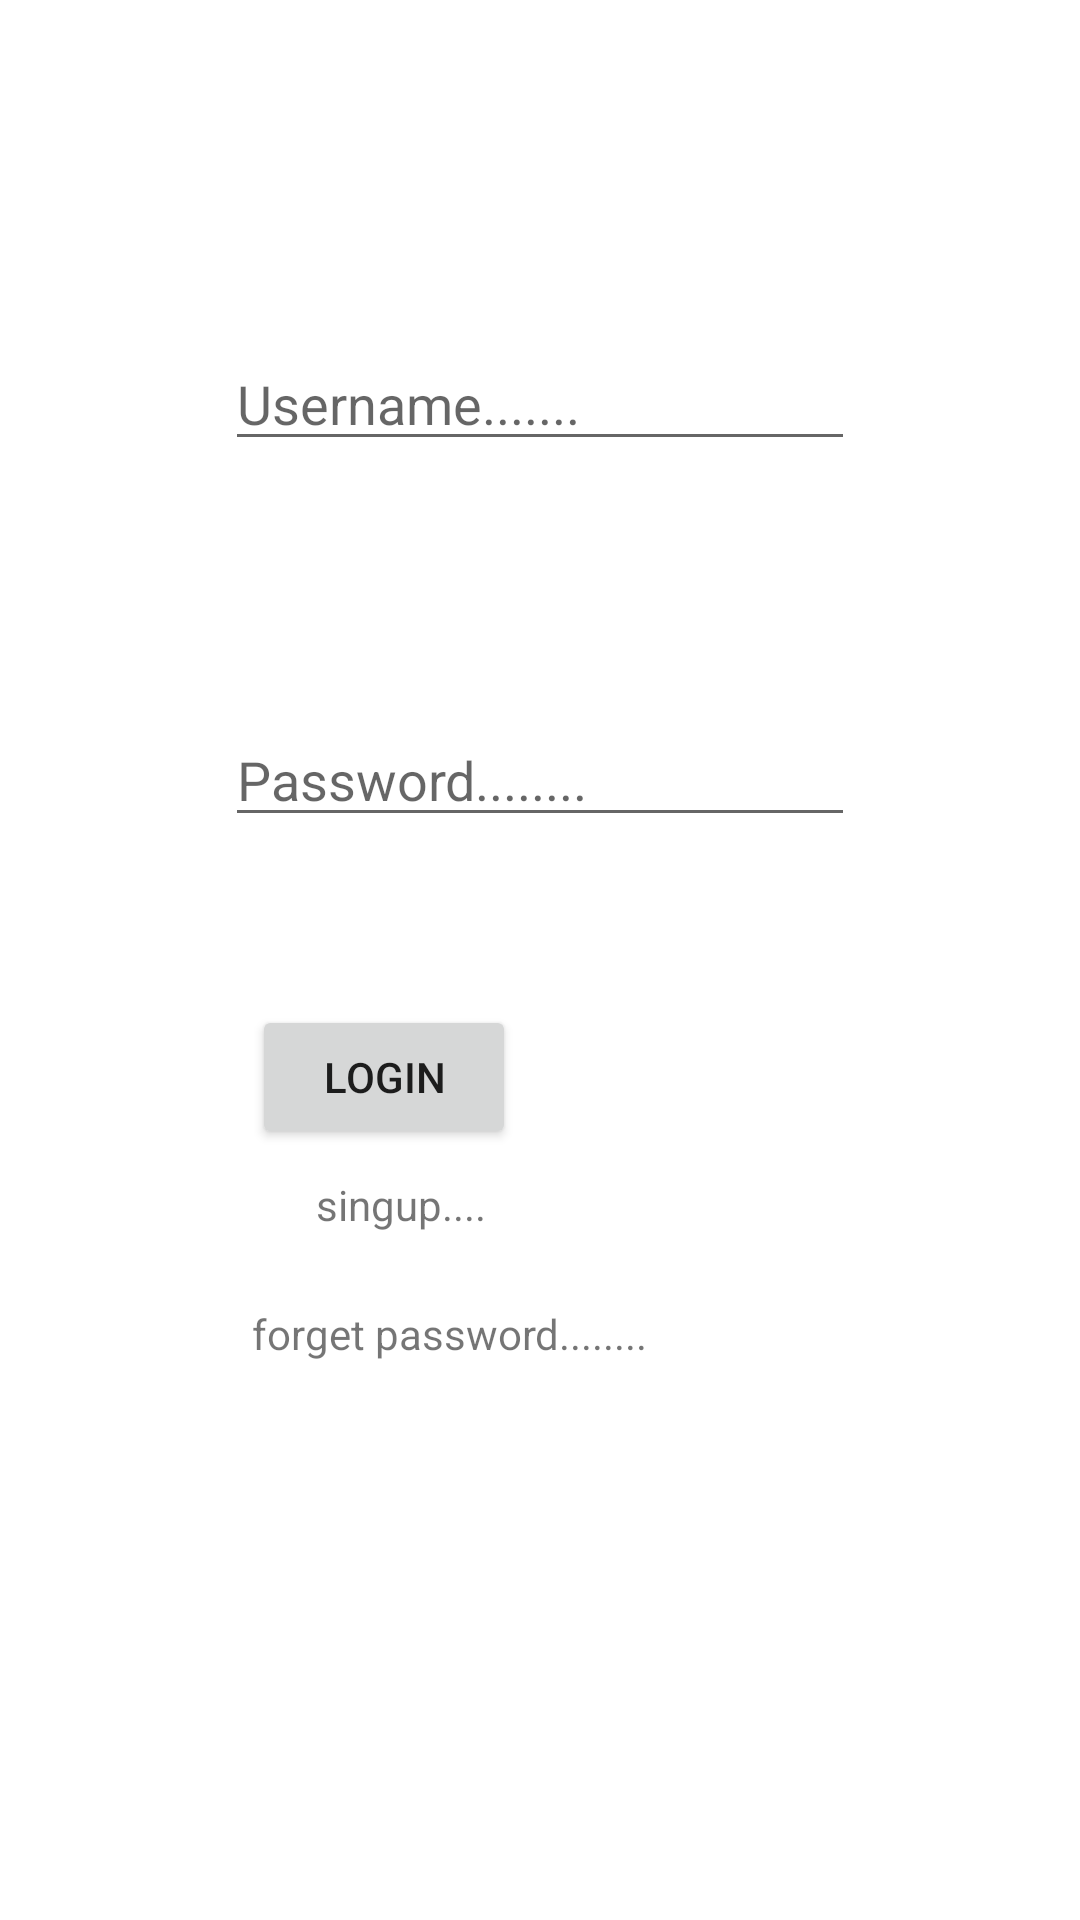

The Android layout XML behind this screen, and the referenced resources:
<!-- AndroidManifest.xml: application theme Theme.Usermanagement -->
<!-- res/layout/fragment_login.xml -->
<?xml version="1.0" encoding="utf-8"?>
<FrameLayout xmlns:android="http://schemas.android.com/apk/res/android"
    xmlns:app="http://schemas.android.com/apk/res-auto"
    xmlns:tools="http://schemas.android.com/tools"
    android:id="@+id/tv"
    android:layout_width="match_parent"
    android:layout_height="match_parent"
    tools:context=".LoginFragment">

    <androidx.constraintlayout.widget.ConstraintLayout
        android:layout_width="match_parent"
        android:layout_height="match_parent">

        <TextView
            android:id="@+id/tvForgetPasswordLogin"
            android:layout_width="wrap_content"
            android:layout_height="wrap_content"
            android:layout_marginEnd="144dp"
            android:layout_marginBottom="186dp"
            android:text="forget password........"
            app:layout_constraintBottom_toBottomOf="parent"
            app:layout_constraintEnd_toEndOf="parent" />

        <EditText
            android:id="@+id/etUsernameLogin"
            android:layout_width="wrap_content"
            android:layout_height="wrap_content"
            android:layout_marginBottom="84dp"
            android:ems="10"
            android:hint="Username......."
            android:inputType="textEmailAddress"
            app:layout_constraintBottom_toTopOf="@+id/etPasswordLogin"
            app:layout_constraintEnd_toEndOf="@+id/etPasswordLogin"
            app:layout_constraintStart_toStartOf="@+id/etPasswordLogin"
            tools:ignore="TouchTargetSizeCheck" />

        <EditText
            android:id="@+id/etPasswordLogin"
            android:layout_width="wrap_content"
            android:layout_height="wrap_content"
            android:layout_marginBottom="56dp"
            android:ems="10"
            android:hint='Password........'
            android:inputType="textPassword"
            app:layout_constraintBottom_toTopOf="@+id/btnLoginLogin"
            app:layout_constraintEnd_toEndOf="parent"
            app:layout_constraintStart_toStartOf="parent"
            tools:ignore="TouchTargetSizeCheck" />

        <Button
            android:id="@+id/btnLoginLogin"
            android:layout_width="wrap_content"
            android:layout_height="wrap_content"
            android:layout_marginBottom="52dp"
            android:text="login"
            app:layout_constraintBottom_toTopOf="@+id/tvForgetPasswordLogin"
            app:layout_constraintStart_toStartOf="@+id/tvForgetPasswordLogin" />

        <TextView
            android:id="@+id/tvSingupLinkLogin"
            android:layout_width="wrap_content"
            android:layout_height="wrap_content"
            android:layout_marginTop="9dp"
            android:layout_marginEnd="10dp"
            android:text="singup...."
            app:layout_constraintEnd_toEndOf="@+id/btnLoginLogin"
            app:layout_constraintTop_toBottomOf="@+id/btnLoginLogin"
            tools:ignore="MissingConstraints" />
    </androidx.constraintlayout.widget.ConstraintLayout>
</FrameLayout>
<!-- resources referenced by this layout -->
<resources>
  <style name="Theme.Usermanagement" parent="Theme.MaterialComponents.DayNight.DarkActionBar">
          
          <item name="colorPrimary">@color/purple_500</item>
          <item name="colorPrimaryVariant">@color/purple_700</item>
          <item name="colorOnPrimary">@color/white</item>
          
          <item name="colorSecondary">@color/teal_200</item>
          <item name="colorSecondaryVariant">@color/teal_700</item>
          <item name="colorOnSecondary">@color/black</item>
          
          <item name="android:statusBarColor">?attr/colorPrimaryVariant</item>
          
      </style>
  <!-- not gathered from this repository: default colours our renderer supplied (Android Studio template values) -->
  <color name="purple_500">#FF6200EE</color>
  <color name="purple_700">#FF3700B3</color>
  <color name="teal_200">#FF03DAC5</color>
  <color name="teal_700">#FF018786</color>
  <color name="black">#FF000000</color>
  <color name="white">#FFFFFFFF</color>
</resources>
